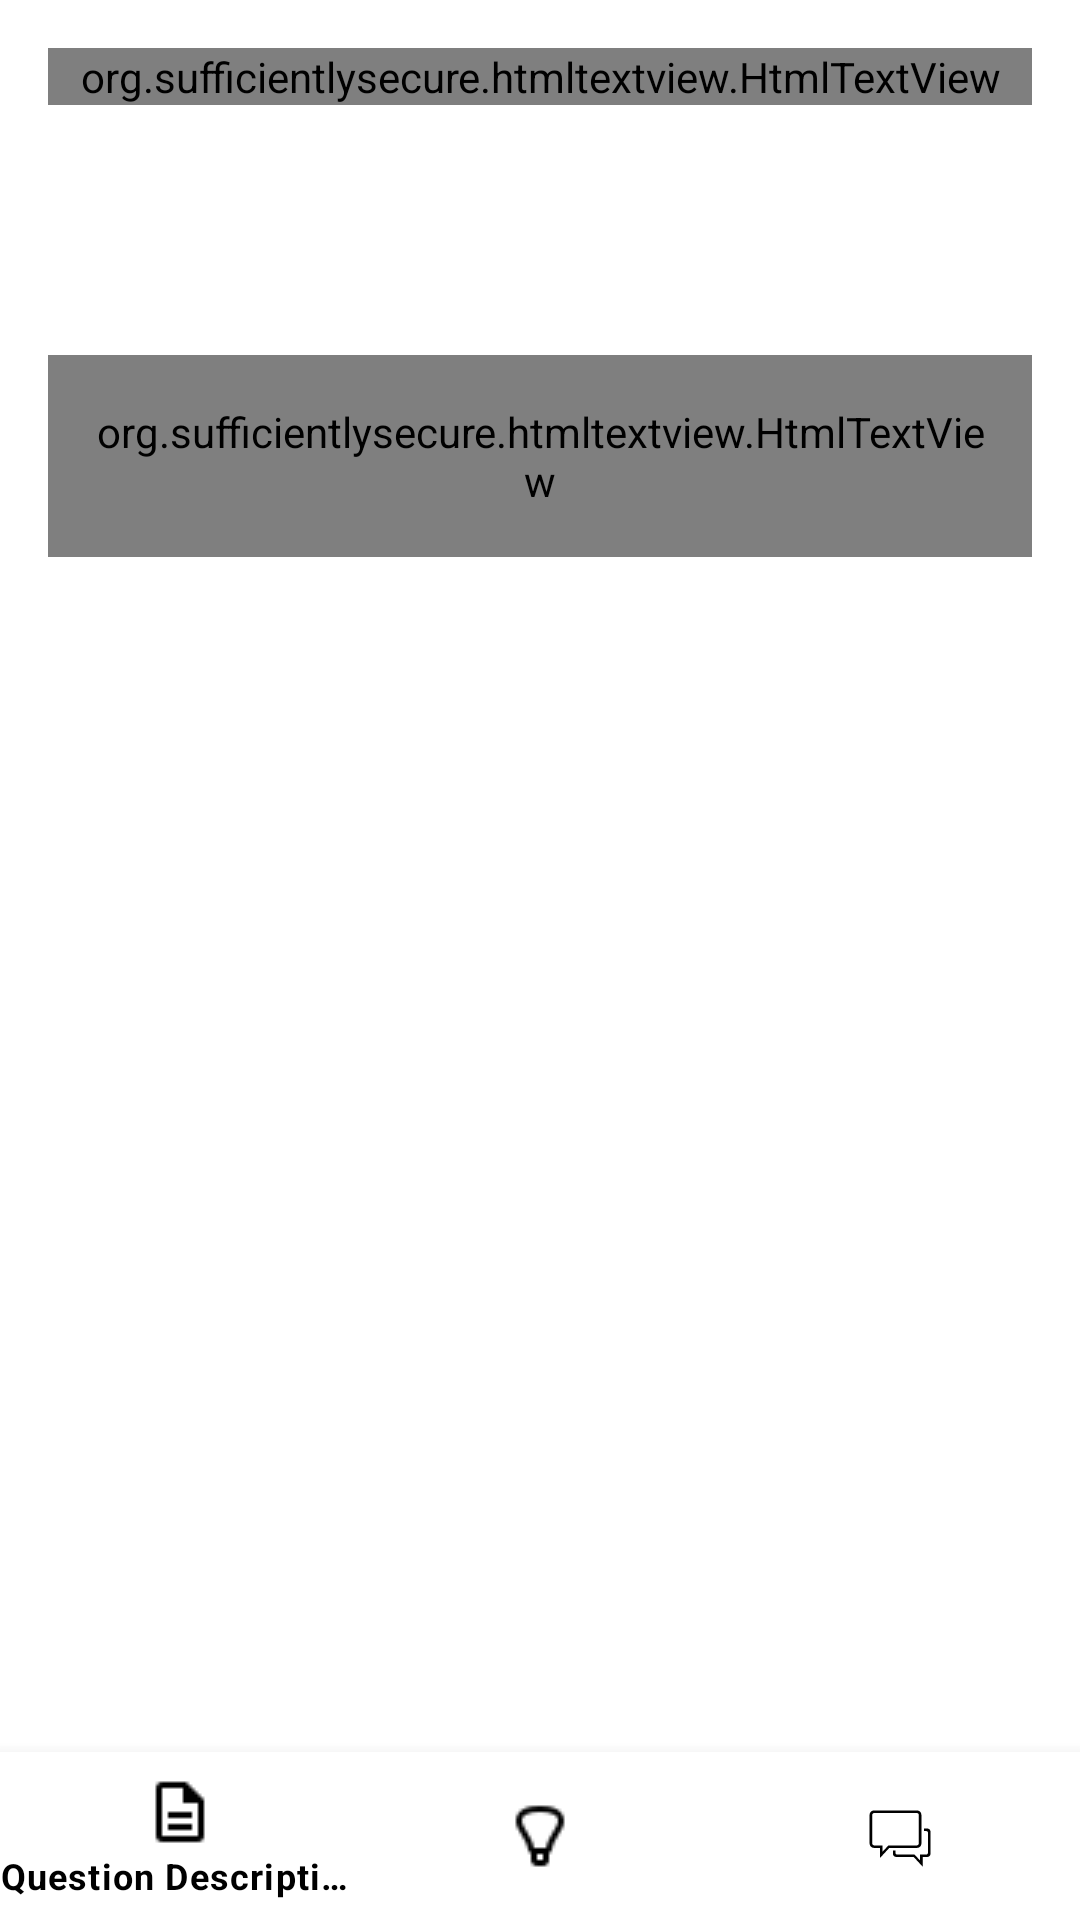

Android layout source for this screen:
<!-- AndroidManifest.xml: application theme Theme.LeetDroid -->
<!-- res/layout/fragment_question.xml -->
<?xml version="1.0" encoding="utf-8"?>
<RelativeLayout xmlns:android="http://schemas.android.com/apk/res/android"
    xmlns:app="http://schemas.android.com/apk/res-auto"
    xmlns:tools="http://schemas.android.com/tools"
    android:layout_width="match_parent"
    android:layout_height="match_parent"
    android:fillViewport="true"
    tools:context=".ui.fragments.question.QuestionFragment">

    <RelativeLayout
        android:id="@+id/fake_layout"
        android:layout_width="match_parent"
        android:layout_height="100dp"
        android:layout_above="@id/question_bottom_navigation"
        android:layout_alignParentBottom="true" />

    <ScrollView
        android:layout_width="match_parent"
        android:layout_height="match_parent"
        android:layout_above="@id/question_bottom_navigation">

        <RelativeLayout
            android:layout_width="match_parent"
            android:layout_height="wrap_content">


            <org.sufficientlysecure.htmltextview.HtmlTextView
                android:id="@+id/questionDescriptionText"
                android:layout_width="match_parent"
                android:layout_height="match_parent"
                android:layout_marginStart="16dp"
                android:layout_marginTop="16dp"
                android:layout_marginEnd="16dp"
                android:textAppearance="@android:style/TextAppearance.Medium"
                android:textColor="@color/black" />

            <org.sufficientlysecure.htmltextview.HtmlTextView
                android:id="@+id/questionExamplesText"
                android:layout_width="match_parent"
                android:layout_height="wrap_content"
                android:layout_below="@id/questionDescriptionText"
                android:layout_marginStart="16dp"
                android:layout_marginEnd="16dp"
                android:background="@color/alice_blue"
                android:padding="16dp"
                android:textAppearance="@android:style/TextAppearance.Medium"
                android:textColor="@color/black"
                android:visibility="invisible" />

            <org.sufficientlysecure.htmltextview.HtmlTextView
                android:id="@+id/questionConstraintsText"
                android:layout_width="match_parent"
                android:layout_height="wrap_content"
                android:layout_below="@id/questionExamplesText"
                android:layout_marginStart="16dp"
                android:layout_marginTop="16dp"
                android:layout_marginEnd="16dp"
                android:layout_marginBottom="16dp"
                android:padding="16dp"
                android:textAppearance="@android:style/TextAppearance.Medium"
                android:textColor="@color/black" />
        </RelativeLayout>
    </ScrollView>


    <com.google.android.material.bottomnavigation.BottomNavigationView
        android:id="@+id/question_bottom_navigation"
        android:layout_width="match_parent"
        android:layout_height="wrap_content"
        android:layout_alignParentBottom="true"
        android:layout_gravity="bottom"
        android:background="@color/white"
        app:itemIconTint="@color/black"
        app:itemTextColor="@color/black"
        app:labelVisibilityMode="selected"
        app:menu="@menu/navigation_question" />

    <include
        android:id="@+id/view_paid_question"
        layout="@layout/layout_paid_question"
        android:visibility="gone" />
</RelativeLayout>
<!-- res/layout/layout_paid_question.xml (included above) -->
<?xml version="1.0" encoding="utf-8"?>
<RelativeLayout xmlns:android="http://schemas.android.com/apk/res/android"
    xmlns:app="http://schemas.android.com/apk/res-auto"
    android:layout_width="match_parent"
    android:layout_height="match_parent">

    <LinearLayout
        android:layout_width="wrap_content"
        android:layout_height="wrap_content"
        android:layout_centerInParent="true"
        android:orientation="vertical">

        <com.airbnb.lottie.LottieAnimationView
            android:id="@+id/lottie_main"
            android:layout_width="300dp"
            android:layout_height="300dp"
            app:layout_constraintLeft_toLeftOf="parent"
            app:layout_constraintRight_toRightOf="parent"
            app:lottie_autoPlay="true"
            app:lottie_loop="true"
            app:lottie_rawRes="@raw/paid"
            app:lottie_speed="1" />

        <TextView
            style="@style/TextAppearance.AppCompat.Medium"
            android:layout_width="wrap_content"
            android:layout_height="wrap_content"
            android:layout_gravity="center"
            android:layout_margin="16dp"
            android:alpha="0.54"
            android:gravity="center"
            android:text="@string/paid_question"
            android:textColor="@color/blue" />

    </LinearLayout>
</RelativeLayout>
<!-- resources referenced by this layout -->
<resources>
  <color name="alice_blue">#E6EFFF</color>
  <color name="black">#FF000000</color>
  <color name="blue">#265AE8</color>
  <color name="white">#FFFFFFFF</color>
  <style name="Theme.LeetDroid" parent="Theme.MaterialComponents.DayNight.DarkActionBar">
          
          <item name="colorPrimary">@color/purple_500</item>
          <item name="colorPrimaryVariant">@color/purple_700</item>
          <item name="colorOnPrimary">@color/white</item>
          
          <item name="colorSecondary">@color/teal_200</item>
          <item name="colorSecondaryVariant">@color/teal_700</item>
          <item name="colorOnSecondary">@color/black</item>
          
          <item name="android:statusBarColor" tools:targetApi="l">?attr/colorPrimaryVariant</item>
          
      </style>
  <color name="purple_500">#FF6200EE</color>
  <color name="purple_700">#FF3700B3</color>
  <color name="teal_200">#FF03DAC5</color>
  <color name="teal_700">#FF018786</color>
</resources>
